Dataset: raw (GitHub, nat-cybe/BatikLens). Classes: batik barong, batik cendrawasih, batik ceplok, batik dayak, batik geblek renteng, batik insang, batik kawung, batik lereng, batik nitik, batik ondel-ondel, batik pala, batik parang, batik pintu aceh, batik poleng, batik pring sedawung, batik sidoluhur, batik sidomukti, batik tambal, batik truntum.

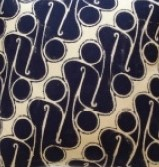
Label: batik parang

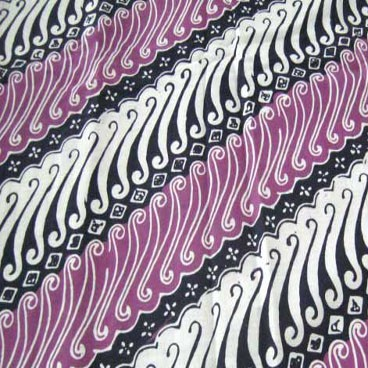
Label: batik lereng

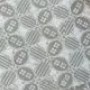
Label: batik kawung

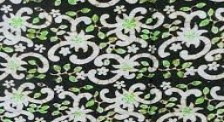
Label: batik dayak

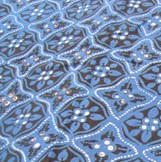
Label: batik ceplok

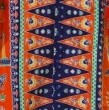
Label: batik ondel-ondel
